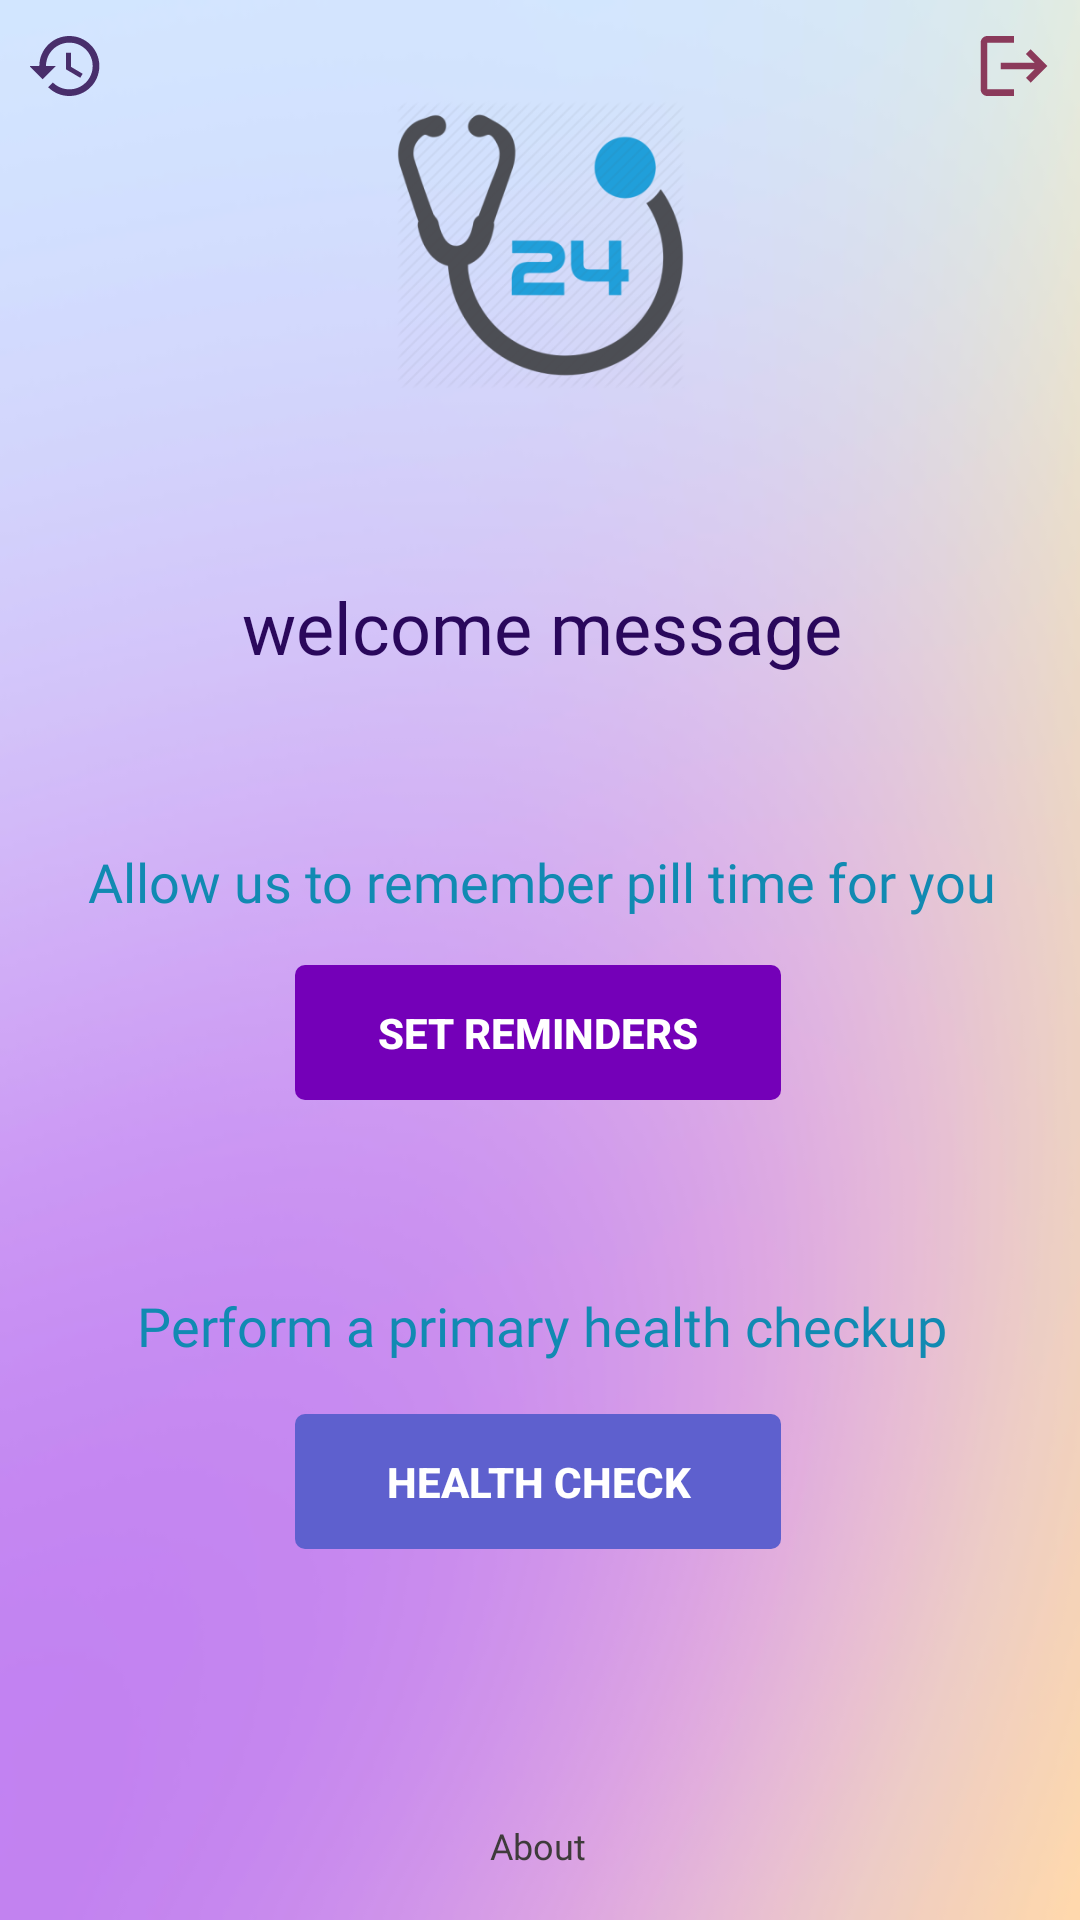

Reconstruct the res/layout file that produces this screen, plus the resources it refers to.
<!-- AndroidManifest.xml: application theme Theme.AppCompat.NoActionBar -->
<!-- res/layout/activity_main2.xml -->
<?xml version="1.0" encoding="utf-8"?>
<androidx.constraintlayout.widget.ConstraintLayout xmlns:android="http://schemas.android.com/apk/res/android"
    xmlns:app="http://schemas.android.com/apk/res-auto"
    xmlns:tools="http://schemas.android.com/tools"
    android:layout_width="match_parent"
    android:layout_height="match_parent"
    android:background="@mipmap/background_main_foreground"
    tools:context=".MainActivity2">

    <TextView
        android:id="@+id/about_Main"

        android:layout_width="83dp"
        android:layout_height="29dp"
        android:layout_marginBottom="4dp"
        android:fontFamily="@font/archivo_black"
        android:text="About"
        android:textAlignment="center"
        android:textColor="#3E3B3B"
        android:textSize="12sp"
        app:layout_constraintBottom_toBottomOf="parent"
        app:layout_constraintEnd_toEndOf="parent"
        app:layout_constraintHorizontal_bias="0.498"
        app:layout_constraintStart_toStartOf="parent" />

    <ImageView
        android:id="@+id/image_Main"
        android:layout_width="165dp"
        android:layout_height="96dp"
        app:layout_constraintBottom_toBottomOf="parent"
        app:layout_constraintEnd_toEndOf="parent"
        app:layout_constraintStart_toStartOf="parent"
        app:layout_constraintTop_toTopOf="parent"
        app:layout_constraintVertical_bias="0.062"
        app:srcCompat="@mipmap/login" />

    <Button
        android:id="@+id/button2_Main"
        android:layout_width="162dp"
        android:layout_height="45dp"
        android:layout_marginTop="7dp"
        android:background="@drawable/radius_10"
        android:backgroundTint="#7400B8"
        android:text="Set reminders"
        android:textStyle="bold"
        app:cornerRadius="20px"
        app:layout_constraintBottom_toTopOf="@+id/textView2_Main"
        app:layout_constraintEnd_toEndOf="parent"
        app:layout_constraintHorizontal_bias="0.497"
        app:layout_constraintStart_toStartOf="parent"
        app:layout_constraintTop_toBottomOf="@+id/textView_Main"
        app:layout_constraintVertical_bias="0.015" />

    <TextView
        android:id="@+id/textView_Main"
        android:layout_width="363dp"
        android:layout_height="32dp"
        android:layout_marginTop="152dp"
        android:fontFamily="@font/bubblegum_sans"
        android:text="Allow us to remember pill time for you"
        android:textAlignment="center"
        android:textColor="#118ab2"
        android:textSize="18sp"
        app:layout_constraintEnd_toEndOf="parent"
        app:layout_constraintStart_toStartOf="parent"
        app:layout_constraintTop_toBottomOf="@+id/image_Main" />

    <TextView
        android:id="@+id/welcomeTxt"
        android:layout_width="363dp"
        android:layout_height="32dp"
        android:layout_marginTop="63dp"
        android:layout_marginBottom="57dp"
        android:fontFamily="@font/bubblegum_sans"
        android:text="welcome message"
        android:textAlignment="center"
        android:textColor="#2a085c"
        android:textSize="24sp"
        app:layout_constraintBottom_toTopOf="@+id/textView_Main"
        app:layout_constraintEnd_toEndOf="parent"
        app:layout_constraintHorizontal_bias="0.437"
        app:layout_constraintStart_toStartOf="parent"
        app:layout_constraintTop_toBottomOf="@+id/image_Main" />

    <TextView
        android:id="@+id/textView2_Main"
        android:layout_width="352dp"
        android:layout_height="33dp"
        android:layout_marginTop="300dp"
        android:fontFamily="@font/bubblegum_sans"
        android:text="Perform a primary health checkup"
        android:textAlignment="center"
        android:textColor="#118ab2"
        android:textSize="18sp"
        app:layout_constraintEnd_toEndOf="parent"
        app:layout_constraintHorizontal_bias="0.542"
        app:layout_constraintStart_toStartOf="parent"
        app:layout_constraintTop_toBottomOf="@+id/image_Main" />

    <Button
        android:id="@+id/button1_Main"
        android:layout_width="162dp"
        android:layout_height="45dp"
        android:layout_marginTop="2dp"
        android:background="@drawable/radius_10"
        android:backgroundTint="#5E60CE"
        android:text="Health check"
        android:textStyle="bold"
        app:cornerRadius="20px"
        app:layout_constraintBottom_toBottomOf="parent"
        app:layout_constraintEnd_toEndOf="parent"
        app:layout_constraintHorizontal_bias="0.497"
        app:layout_constraintStart_toStartOf="parent"
        app:layout_constraintTop_toBottomOf="@+id/textView2_Main"
        app:layout_constraintVertical_bias="0.05" />

    <ImageButton
        android:id="@+id/history"
        android:layout_width="wrap_content"
        android:layout_height="wrap_content"
        android:layout_marginStart="10dp"
        android:layout_marginTop="10dp"
        android:background="#00FFFFFF"
        app:layout_constraintStart_toStartOf="parent"
        app:layout_constraintTop_toTopOf="parent"
        app:srcCompat="@drawable/ic_history" />

    <ImageButton
        android:id="@+id/logoutB"
        android:layout_width="wrap_content"
        android:layout_height="wrap_content"
        android:layout_marginTop="10dp"
        android:layout_marginEnd="10dp"
        android:background="#00FFFFFF"
        app:layout_constraintEnd_toEndOf="parent"
        app:layout_constraintTop_toTopOf="parent"
        app:srcCompat="@drawable/ic_logout" />

</androidx.constraintlayout.widget.ConstraintLayout>
<!-- resources referenced by this layout -->
<resources>
  <!-- drawable ic_history (drawable-anydpi) -->
  <vector xmlns:android="http://schemas.android.com/apk/res/android"
      android:width="24dp"
      android:height="24dp"
      android:viewportWidth="24"
      android:viewportHeight="24"
      android:tint="#240046"
      android:alpha="0.8">
    <group android:scaleX="1.1111112"
        android:scaleY="1.1111112"
        android:translateX="-1.3333334"
        android:translateY="-1.3333334">
      <path
          android:fillColor="@android:color/white"
          android:pathData="M13,3c-4.97,0 -9,4.03 -9,9L1,12l3.89,3.89 0.07,0.14L9,12L6,12c0,-3.87 3.13,-7 7,-7s7,3.13 7,7 -3.13,7 -7,7c-1.93,0 -3.68,-0.79 -4.94,-2.06l-1.42,1.42C8.27,19.99 10.51,21 13,21c4.97,0 9,-4.03 9,-9s-4.03,-9 -9,-9zM12,8v5l4.28,2.54 0.72,-1.21 -3.5,-2.08L13.5,8L12,8z"/>
    </group>
  </vector>
  <!-- drawable ic_logout (drawable-anydpi) -->
  <vector xmlns:android="http://schemas.android.com/apk/res/android"
      android:width="24dp"
      android:height="24dp"
      android:viewportWidth="24"
      android:viewportHeight="24"
      android:tint="#750D37"
      android:alpha="0.8"
      android:autoMirrored="true">
    <group android:scaleX="1.1111112"
        android:scaleY="1.1111112"
        android:translateX="-1.3333334"
        android:translateY="-1.3333334">
      <path
          android:fillColor="@android:color/white"
          android:pathData="M17,7l-1.41,1.41L18.17,11H8v2h10.17l-2.58,2.58L17,17l5,-5zM4,5h8V3H4c-1.1,0 -2,0.9 -2,2v14c0,1.1 0.9,2 2,2h8v-2H4V5z"/>
    </group>
  </vector>
  <!-- drawable radius_10 (drawable) -->
  <?xml version="1.0" encoding="utf-8"?>
  <shape xmlns:android="http://schemas.android.com/apk/res/android"
      android:shape="rectangle" android:padding="10dp">
      <corners android:radius="10px"/>
  </shape>
  <!-- mipmap background_main_foreground: png bitmap (mipmap-hdpi, 17596 bytes) -->
  <!-- mipmap login: png bitmap (mipmap-hdpi, 9546 bytes) -->
</resources>
